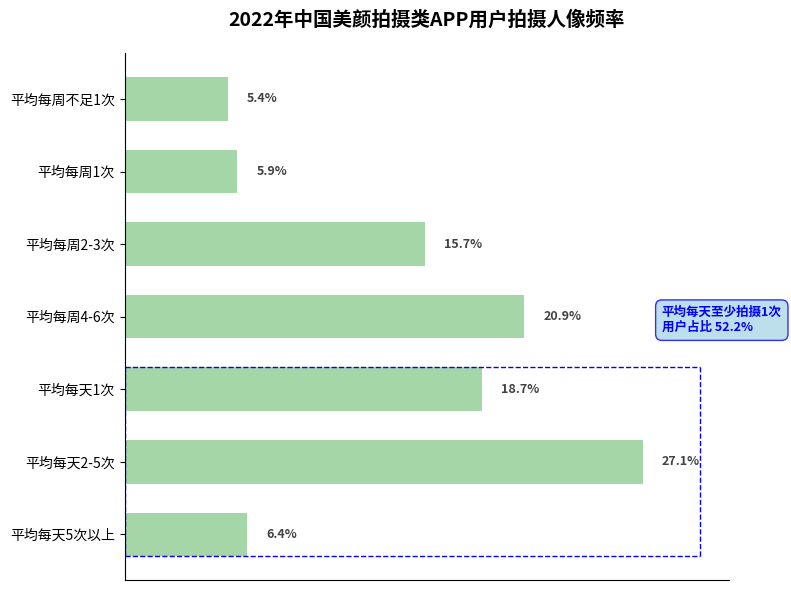

The matplotlib source for this figure:
import matplotlib.pyplot as plt
import numpy as np

# -------------------- 数据定义 --------------------
# 拍摄频率分类
labels = [
    "平均每天5次以上", "平均每天2-5次", "平均每天1次",
    "平均每周4-6次", "平均每周2-3次", "平均每周1次",
    "平均每周不足1次"
]
# 百分比数据
percentages = [6.4, 27.1, 18.7, 20.9, 15.7, 5.9, 5.4]

# 分组标记（前三项为“平均每天至少拍摄1次”）
group_indices = [0, 1, 2]  # 前三项的索引

# 颜色配置（贴近原图绿色系）
bar_colors = ["#a5d6a7"] * len(labels)

# 注释文本（右上角蓝色框）
annotation_text = "平均每天至少拍摄1次\n用户占比 52.2%"
annotation_box = {
    "boxstyle": "round,pad=0.5",
    "facecolor": "lightblue",
    "edgecolor": "blue",
    "alpha": 0.8
}

# -------------------- 创建画布 --------------------
fig, ax = plt.subplots(figsize=(8, 6))

# -------------------- 绘制横向条形图 --------------------
y = np.arange(len(labels))

bars = ax.barh(
    y, 
    percentages, 
    color=bar_colors, 
    height=0.6
)

# -------------------- 添加数据标注 --------------------
for bar in bars:
    width = bar.get_width()
    ax.text(
        width + 1, 
        bar.get_y() + bar.get_height() / 2,
        f"{width}%",
        va="center", 
        fontsize=9, 
        color="#424242",
        fontweight="bold"
    )

# -------------------- 绘制分组虚线框 --------------------
# 找到分组的最小和最大y坐标
min_y = min([y[i] for i in group_indices]) - 0.3
max_y = max([y[i] for i in group_indices]) + 0.3
max_width = max([percentages[i] for i in group_indices]) + 3  # 虚线框宽度

# 绘制虚线框
ax.plot([0, max_width], [min_y, min_y], color="blue", linestyle="--", linewidth=1)
ax.plot([0, max_width], [max_y, max_y], color="blue", linestyle="--", linewidth=1)
ax.plot([max_width, max_width], [min_y, max_y], color="blue", linestyle="--", linewidth=1)
ax.plot([0, 0], [min_y, max_y], color="blue", linestyle="--", linewidth=1)

# -------------------- 添加右上角注释 --------------------
ax.text(
    max_width - 2,  # 水平位置
    max_y + 0.5,    # 垂直位置（在虚线框上方）
    annotation_text,
    fontsize=9,
    color="blue",
    fontweight="bold",
    bbox=annotation_box
)

# -------------------- 美化图表 --------------------
# 设置y轴标签
ax.set_yticks(y)
ax.set_yticklabels(labels, fontsize=10)

# 隐藏x轴刻度
ax.set_xticks([])

# 隐藏顶部、右侧边框
ax.spines["top"].set_visible(False)
ax.spines["right"].set_visible(False)

# 添加标题
ax.set_title(
    "2022年中国美颜拍摄类APP用户拍摄人像频率",
    fontsize=14,
    fontweight="bold",
    pad=20
)

# 调整布局
plt.tight_layout()

plt.show()
